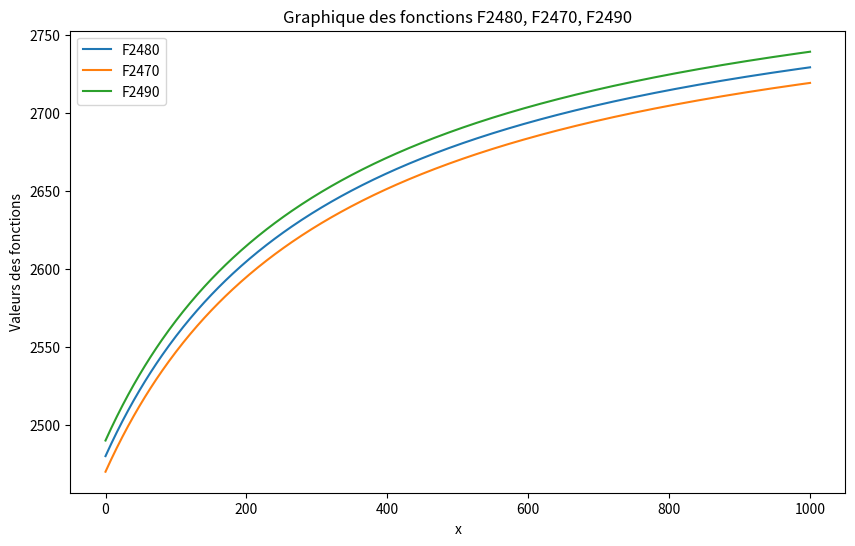

The script that saved this image:
import numpy as np
import matplotlib.pyplot as plt
from matplotlib.widgets import Cursor

# Définition des fonctions
x = np.linspace(0, 1000, 500)
F2480 = 2480 + (332 * x) / (332 + x)
F2470 = 2470 + (332 * x) / (332 + x)
F2490 = 2490 + (332 * x) / (332 + x)

# Création du graphique
fig, ax = plt.subplots(figsize=(10, 6))
line1, = ax.plot(x, F2480, label='F2480')
line2, = ax.plot(x, F2470, label='F2470')
line3, = ax.plot(x, F2490, label='F2490')

# Ajout des titres et légendes
ax.set_xlabel('x')
ax.set_ylabel('Valeurs des fonctions')
ax.set_title('Graphique des fonctions F2480, F2470, F2490')
ax.legend()

# Ajout du texte pour afficher les valeurs des fonctions
text = ax.text(0.7, 0.9, '', transform=ax.transAxes)

# Fonction pour mettre à jour les valeurs des fonctions en fonction de la position du curseur
def update_values(event):
    if event.inaxes == ax:
        x_val = event.xdata
        # Trouver l'index le plus proche de la valeur de x
        index = np.argmin(np.abs(x - x_val))
        
        # Mettre à jour le texte avec les valeurs des fonctions
        text.set_text(
            f'x = {x_val:.2f}\n'
            f'F2480 = {F2480[index]:.2f}\n'
            f'F2470 = {F2470[index]:.2f}\n'
            f'F2490 = {F2490[index]:.2f}'
        )
        fig.canvas.draw_idle()

# Connexion de la fonction de mise à jour à l'événement de mouvement de la souris
fig.canvas.mpl_connect('motion_notify_event', update_values)

# Ajout d'un curseur
cursor = Cursor(ax, horizOn=True, vertOn=True, useblit=True, color='red', linewidth=1)

# Affiche le graphique
plt.show()
